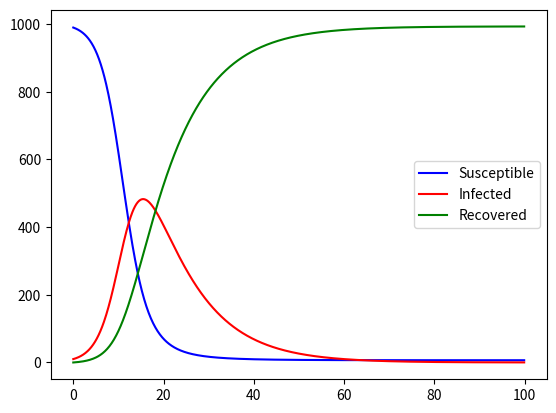

Python code for this plot:
import numpy as np
import matplotlib.pyplot as plt
import json

def sir_model(S0, I0, R0, beta, gamma, T, dt):
    """
    The SIR model differential equations.
    S0: Initial susceptible population
    I0: Initial infected population
    R0: Initial recovered population
    beta: Contact rate
    gamma: Recovery rate
    T: Time
    dt: Time step size
    """
    N = S0 + I0 + R0
    S, I, R = [S0], [I0], [R0]
    t = np.arange(0, T, dt)
    
    for _ in t[1:]:
        next_S = S[-1] - (beta*S[-1]*I[-1]/N)*dt
        next_I = I[-1] + (beta*S[-1]*I[-1]/N - gamma*I[-1])*dt
        next_R = R[-1] + (gamma*I[-1]*dt)
        
        S.append(next_S)
        I.append(next_I)
        R.append(next_R)
        
    return t, S, I, R

t, S, I, R = sir_model(S0=990, I0=10, R0=0, beta=0.5, gamma=0.1, T=100, dt=0.1)
plt.plot(t, S, 'b', label='Susceptible')
plt.plot(t, I, 'r', label='Infected')
plt.plot(t, R, 'g', label='Recovered')
plt.legend()
plt.show()
